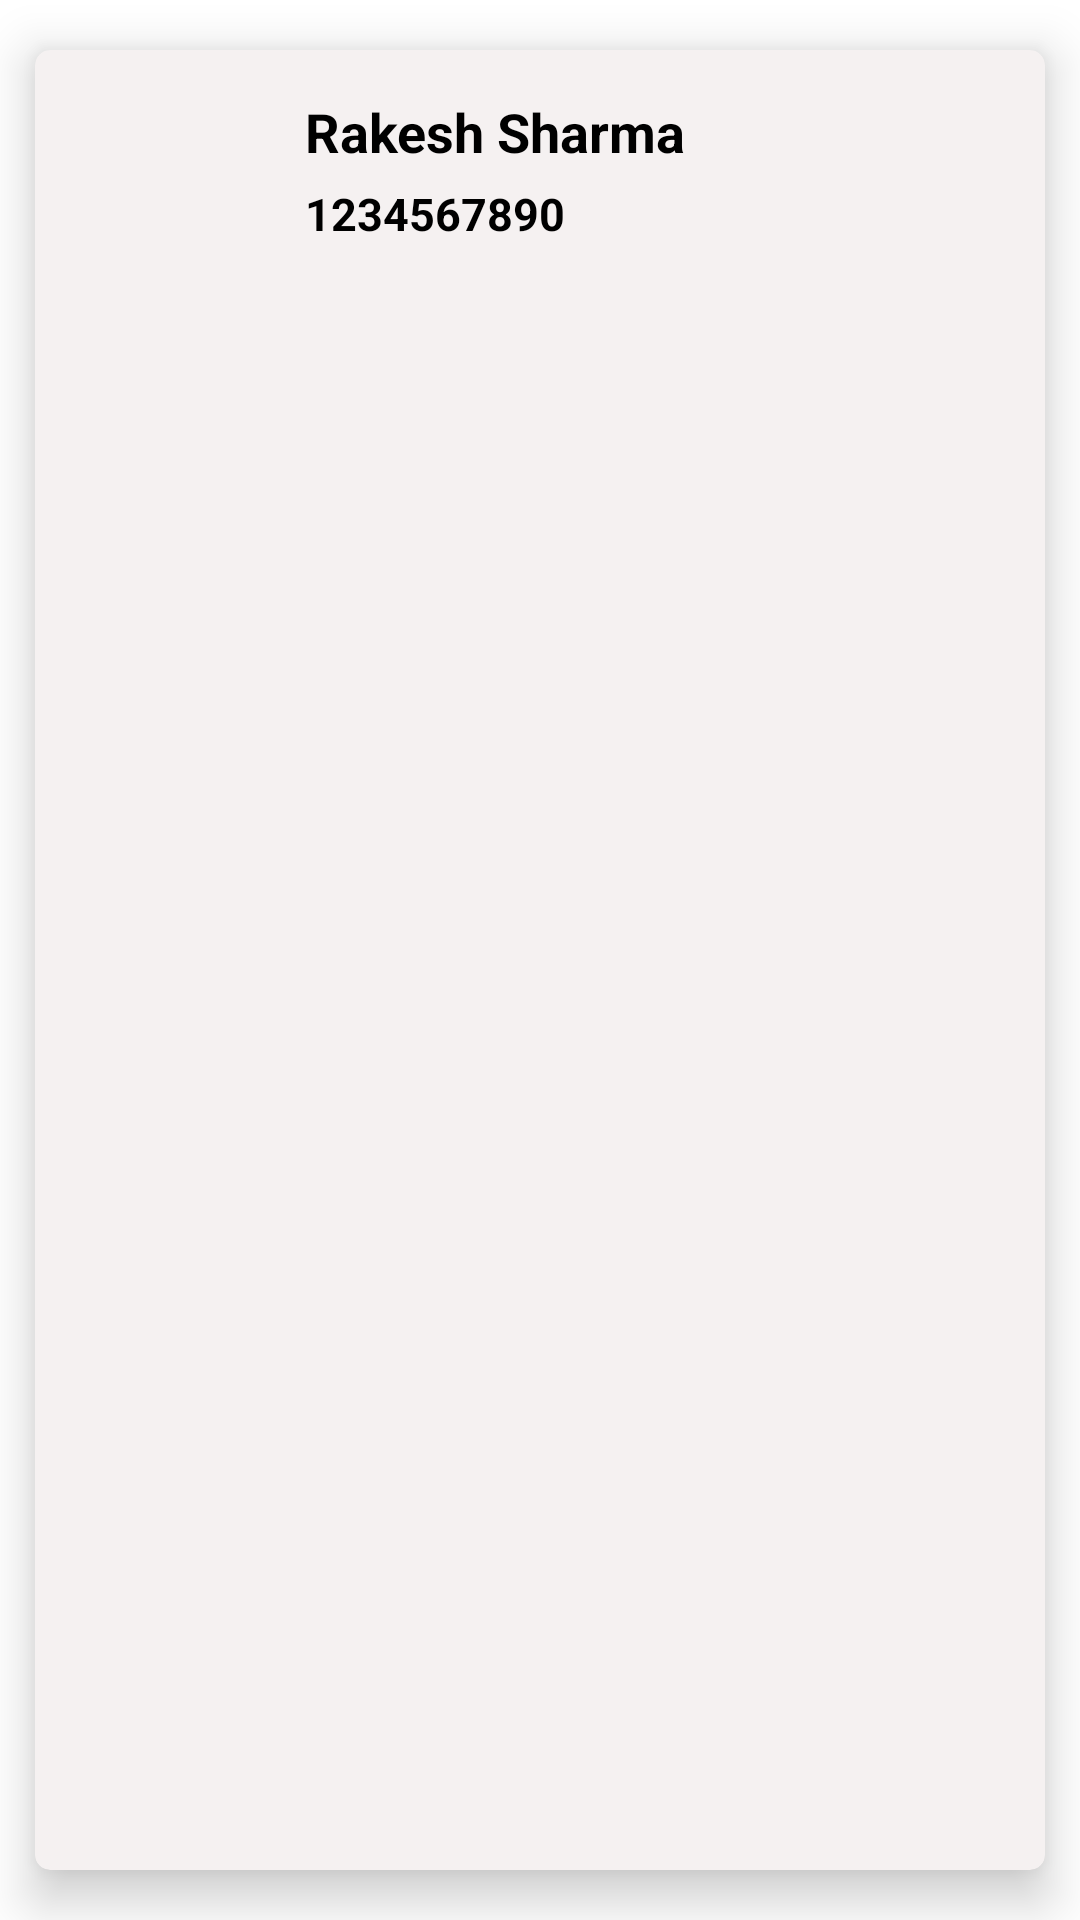

Produce the Android XML layout that renders to this screen, including the resource entries it uses.
<!-- AndroidManifest.xml: application theme Theme.AndroidLearning -->
<!-- res/layout/layout_custom_list_item.xml -->
<?xml version="1.0" encoding="utf-8"?>
<com.google.android.material.card.MaterialCardView
    xmlns:android="http://schemas.android.com/apk/res/android"
    xmlns:app="http://schemas.android.com/apk/res-auto"
    android:layout_width="match_parent"
    android:layout_height="wrap_content"
    app:cardCornerRadius="5dp"
    app:cardMaxElevation="10dp"
    app:cardElevation="10dp"
    app:cardUseCompatPadding="true"
    app:cardBackgroundColor="#F5F1F1">
<androidx.constraintlayout.widget.ConstraintLayout
    android:layout_width="match_parent"
    android:layout_height="wrap_content"

    android:layout_margin="10dp">
    <ImageView
        android:layout_width="70dp"
        android:layout_height="70dp"
        android:id="@+id/item_iv"
        android:src="@drawable/ic_camera"
        app:layout_constraintTop_toTopOf="parent"
        app:layout_constraintStart_toStartOf="parent"/>

    <com.google.android.material.textview.MaterialTextView
        android:layout_width="wrap_content"
        android:layout_height="wrap_content"
        android:id="@+id/tv_name"
        app:layout_constraintTop_toTopOf="parent"
        app:layout_constraintLeft_toRightOf="@id/item_iv"
        android:text="Rakesh Sharma"
        android:textSize="18sp"
        android:textStyle="bold"
        android:textColor="@color/black"
        android:layout_marginTop="5dp"
        android:layout_marginStart="10dp"/>
    <com.google.android.material.textview.MaterialTextView
        android:layout_width="wrap_content"
        android:layout_height="wrap_content"
        android:id="@+id/tv_mobile"
        app:layout_constraintTop_toBottomOf="@id/tv_name"
        app:layout_constraintLeft_toRightOf="@id/item_iv"
        android:text="1234567890"
        android:textSize="15sp"
        android:textStyle="bold"
        android:textColor="@color/black"
        android:layout_marginTop="5dp"
        android:layout_marginStart="10dp"/>
</androidx.constraintlayout.widget.ConstraintLayout>
</com.google.android.material.card.MaterialCardView>
<!-- resources referenced by this layout -->
<resources>
  <color name="black">#FF000000</color>
  <style name="Theme.AndroidLearning" parent="Theme.MaterialComponents.Light.DarkActionBar">
          
          <item name="colorPrimary">@color/purple_500</item>
          <item name="colorPrimaryVariant">@color/purple_700</item>
          <item name="colorOnPrimary">@color/white</item>
          
          <item name="colorSecondary">@color/teal_200</item>
          <item name="colorSecondaryVariant">@color/teal_700</item>
          <item name="colorOnSecondary">@color/black</item>
          
          <item name="android:statusBarColor">?attr/colorPrimaryVariant</item>
          
      </style>
  <color name="purple_500">#FF6200EE</color>
  <color name="purple_700">#FF3700B3</color>
  <color name="white">#FFFFFFFF</color>
  <color name="teal_200">#FF03DAC5</color>
  <color name="teal_700">#FF018786</color>
</resources>
